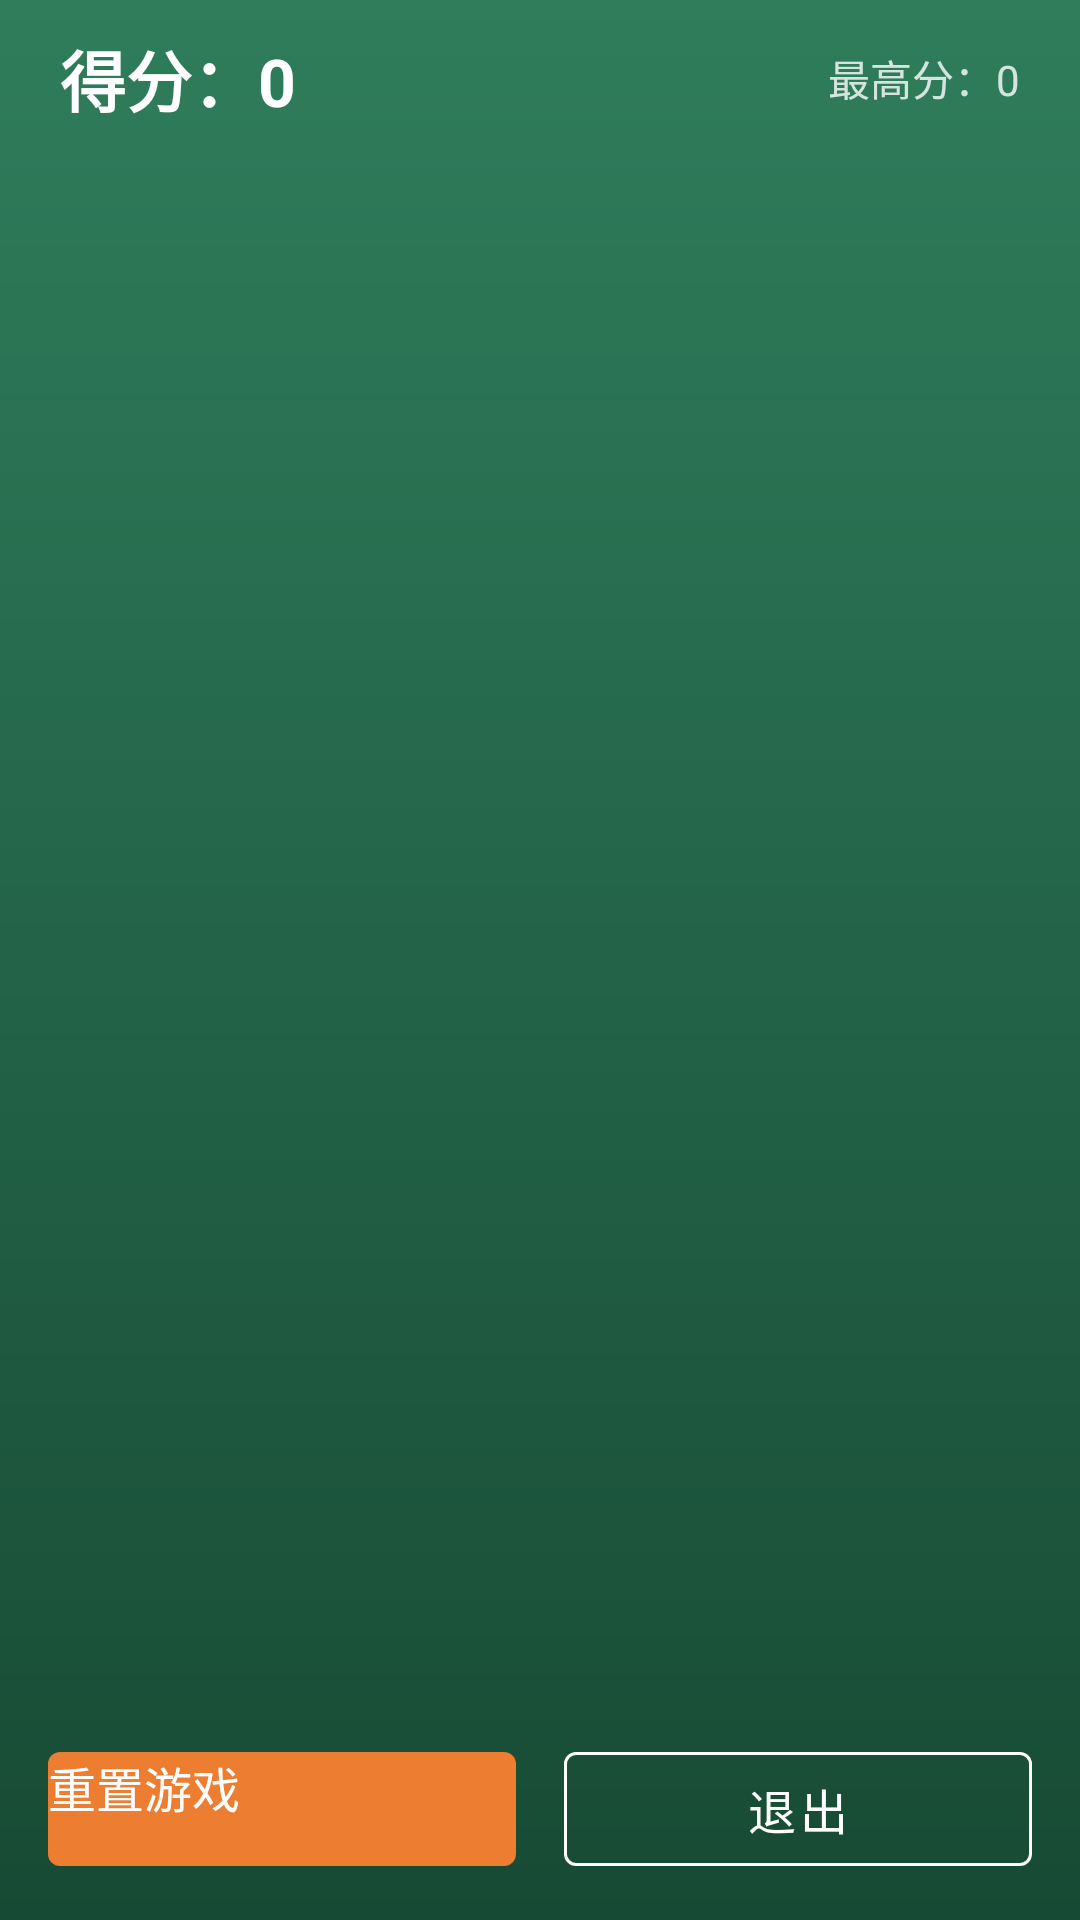

Here is an Android app screen rendered from its layout file. Give the layout XML and the strings, colors and styles it references.
<!-- AndroidManifest.xml: application theme Theme.Android4 -->
<!-- res/layout/activity_card_game.xml -->
<?xml version="1.0" encoding="utf-8"?>
<LinearLayout xmlns:android="http://schemas.android.com/apk/res/android"
    xmlns:app="http://schemas.android.com/apk/res-auto"
    xmlns:tools="http://schemas.android.com/tools"
    android:layout_width="match_parent"
    android:layout_height="match_parent"
    android:background="@drawable/bg_felt"
    android:orientation="vertical"
    tools:context=".CardGameActivity">

    <LinearLayout
        android:layout_width="match_parent"
        android:layout_height="wrap_content"
        android:gravity="center_vertical"
        android:orientation="horizontal"
        android:paddingLeft="20dp"
        android:paddingTop="@dimen/score_padding_vertical"
        android:paddingRight="20dp"
        android:paddingBottom="@dimen/score_padding_vertical">

        <TextView
            android:id="@+id/tv_score"
            android:layout_width="0dp"
            android:layout_height="wrap_content"
            android:layout_weight="1"
            android:text="@string/score_initial"
            android:textColor="@color/text_on_felt"
            android:textSize="22sp"
            android:textStyle="bold" />

        <TextView
            android:id="@+id/tv_high_score"
            android:layout_width="wrap_content"
            android:layout_height="wrap_content"
            android:text="@string/high_score_initial"
            android:textColor="@color/text_on_felt_sub"
            android:textSize="14sp" />
    </LinearLayout>

    <androidx.recyclerview.widget.RecyclerView
        android:id="@+id/recycler_view"
        android:layout_width="match_parent"
        android:layout_height="0dp"
        android:layout_weight="1"
        android:padding="4dp" />

    <LinearLayout
        android:layout_width="match_parent"
        android:layout_height="wrap_content"
        android:gravity="center"
        android:orientation="horizontal"
        android:paddingLeft="16dp"
        android:paddingTop="@dimen/action_padding_top"
        android:paddingRight="16dp"
        android:paddingBottom="@dimen/action_padding_bottom">

        <com.google.android.material.button.MaterialButton
            android:id="@+id/btn_reset"
            android:layout_width="0dp"
            android:layout_height="@dimen/action_button_height"
            android:layout_weight="1"
            android:text="@string/btn_reset_game"
            android:textColor="@color/text_on_felt"
            android:textSize="16sp"
            app:backgroundTint="@color/color_accent" />

        <Space
            android:layout_width="16dp"
            android:layout_height="1dp" />

        <com.google.android.material.button.MaterialButton
            android:id="@+id/btn_exit"
            style="@style/Widget.MaterialComponents.Button.OutlinedButton"
            android:layout_width="0dp"
            android:layout_height="@dimen/action_button_height"
            android:layout_weight="1"
            android:text="@string/btn_exit_game"
            android:textColor="@color/text_on_felt"
            android:textSize="16sp"
            app:strokeColor="@color/text_on_felt"
            app:strokeWidth="1dp" />
    </LinearLayout>
</LinearLayout>
<!-- resources referenced by this layout -->
<resources>
  <color name="color_accent">#ED7D31</color>
  <color name="text_on_felt">#FFFFFF</color>
  <color name="text_on_felt_sub">#CCFFFFFF</color>
  <dimen name="action_button_height">50dp</dimen>
  <dimen name="action_padding_bottom">12dp</dimen>
  <dimen name="action_padding_top">6dp</dimen>
  <dimen name="score_padding_vertical">10dp</dimen>
  <!-- drawable bg_felt (drawable) -->
  <?xml version="1.0" encoding="utf-8"?>
  <shape xmlns:android="http://schemas.android.com/apk/res/android"
      android:shape="rectangle">
      <gradient
          android:angle="270"
          android:startColor="@color/felt_start"
          android:endColor="@color/felt_end"
          android:type="linear" />
  </shape>
  <string name="btn_exit_game">退出</string>
  <string name="btn_reset_game">重置游戏</string>
  <string name="high_score_initial">最高分：0</string>
  <string name="score_initial">得分：0</string>
  <style name="Theme.Android4" parent="Base.Theme.Android4" />
  <color name="felt_start">#2F7D5B</color>
  <color name="felt_end">#174A34</color>
  <style name="Base.Theme.Android4" parent="Theme.MaterialComponents.DayNight.DarkActionBar.Bridge">
          <item name="colorPrimary">@color/color_primary</item>
          <item name="colorPrimaryVariant">@color/color_primary_dark</item>
          <item name="colorOnPrimary">@color/white</item>
          <item name="colorSecondary">@color/color_accent</item>
          <item name="colorSecondaryVariant">@color/color_accent</item>
          <item name="colorOnSecondary">@color/white</item>
      </style>
  <color name="color_primary">#2E5C8A</color>
  <color name="color_primary_dark">#1F4266</color>
  <color name="white">#FFFFFFFF</color>
</resources>
